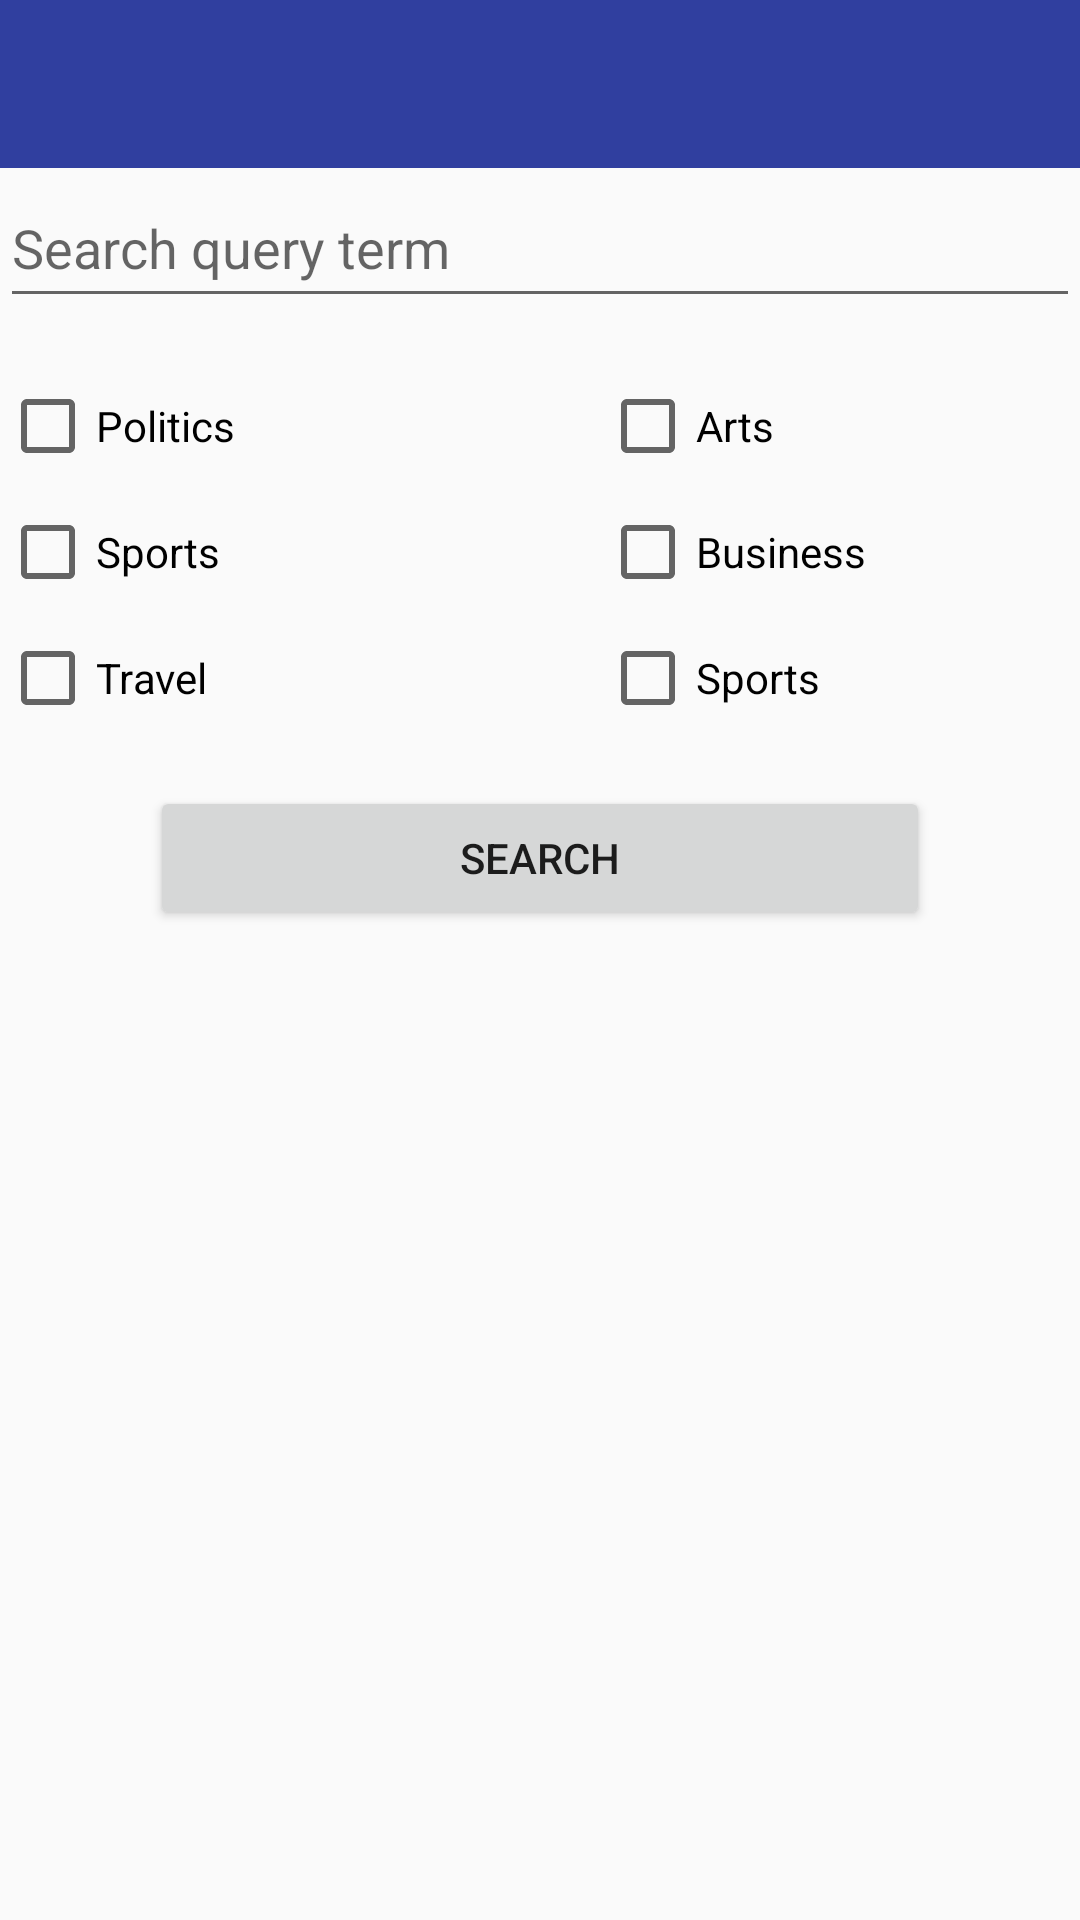

Produce the Android XML layout that renders to this screen, including the resource entries it uses.
<!-- AndroidManifest.xml: application theme noAppTheme -->
<!-- res/layout/activity_search.xml -->
<?xml version="1.0" encoding="utf-8"?>
<LinearLayout xmlns:android="http://schemas.android.com/apk/res/android"
    xmlns:app="http://schemas.android.com/apk/res-auto"
    xmlns:tools="http://schemas.android.com/tools"
    android:layout_width="match_parent"
    android:layout_height="match_parent"
    android:orientation="vertical"
    android:id="@+id/search_layout"
    tools:context=".controller.activity.SearchActivity">

    <android.support.v7.widget.Toolbar
        android:id="@+id/search_toolbar"
        android:minHeight="?attr/actionBarSize"
        android:layout_width="match_parent"
        android:layout_height="wrap_content"
        android:background="@color/colorPrimaryDark">
    </android.support.v7.widget.Toolbar>

    <EditText
        android:id="@+id/search_search_term"
        android:layout_width="match_parent"
        android:layout_height="50dp"
        android:hint="@string/notificationTermSearch"
        android:inputType="text"/>

    <RelativeLayout
        android:layout_width="wrap_content"
        android:layout_height="wrap_content"
        android:layout_marginTop="20dp">

        <CheckBox
            android:id="@+id/search_politics"
            android:layout_width="100dp"
            android:layout_height="wrap_content"
            android:text="@string/notificationPolitics" />

        <CheckBox
            android:id="@+id/search_arts"
            android:layout_width="wrap_content"
            android:layout_height="wrap_content"
            android:text="@string/notificationArts"
            android:layout_marginStart="100dp"
            android:layout_toEndOf="@id/search_politics"/>
        <CheckBox
            android:id="@+id/search_sports"
            android:layout_width="100dp"
            android:layout_height="wrap_content"
            android:text="@string/notificationSport"
            android:layout_below="@id/search_politics"
            android:layout_marginTop="10dp"/>
        <CheckBox
            android:id="@+id/search_business"
            android:layout_width="wrap_content"
            android:layout_height="wrap_content"
            android:text="@string/notificationBusiness"
            android:layout_toEndOf="@id/search_sports"
            android:layout_below="@id/search_arts"
            android:layout_marginTop="10dp"
            android:layout_marginStart="100dp"/>
        <CheckBox
            android:id="@+id/search_travel"
            android:layout_width="100dp"
            android:layout_height="wrap_content"
            android:text="@string/notificationTravel"
            android:layout_below="@id/search_sports"
            android:layout_marginTop="10dp"/>
        <CheckBox
            android:id="@+id/search_entrepreneurs"
            android:layout_width="wrap_content"
            android:layout_height="wrap_content"
            android:text="@string/notificationSport"
            android:layout_below="@id/search_business"
            android:layout_toEndOf="@id/search_travel"
            android:layout_marginStart="100dp"
            android:layout_marginTop="10dp"/>
    </RelativeLayout>

    <Button
        android:id="@+id/search_button"
        android:layout_width="match_parent"
        android:layout_height="wrap_content"
        android:layout_marginTop="20dp"
        android:layout_marginHorizontal="50dp"
        android:text="@string/searchButtonText"/>

</LinearLayout>
<!-- resources referenced by this layout -->
<resources>
  <color name="colorPrimaryDark">#303F9F</color>
  <string name="notificationArts">Arts</string>
  <string name="notificationBusiness">Business</string>
  <string name="notificationPolitics">Politics</string>
  <string name="notificationSport">Sports</string>
  <string name="notificationTermSearch">Search query term</string>
  <string name="notificationTravel">Travel</string>
  <string name="searchButtonText">Search</string>
  <style name="noAppTheme" parent="Theme.AppCompat.Light.NoActionBar">
          <item name="windowNoTitle">true</item>
          <item name="windowActionBar">false</item>
          <item name="colorPrimary">@color/colorPrimary</item>
          <item name="colorPrimaryDark">@color/colorPrimaryDark</item>
          <item name="colorAccent">@color/colorAccent</item>
      </style>
  <color name="colorPrimary">#3F51B5</color>
  <color name="colorAccent">#FF4081</color>
</resources>
